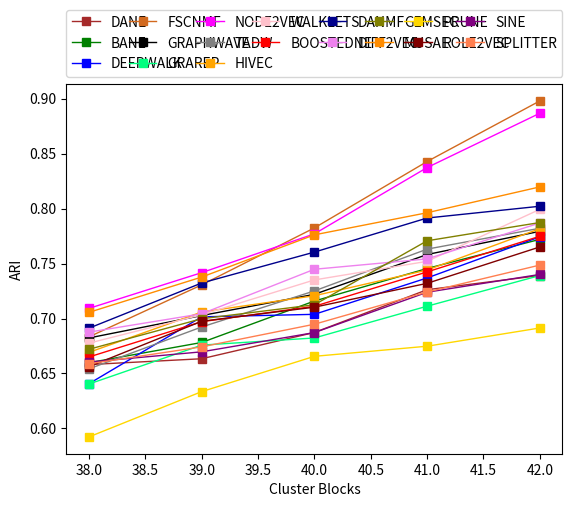
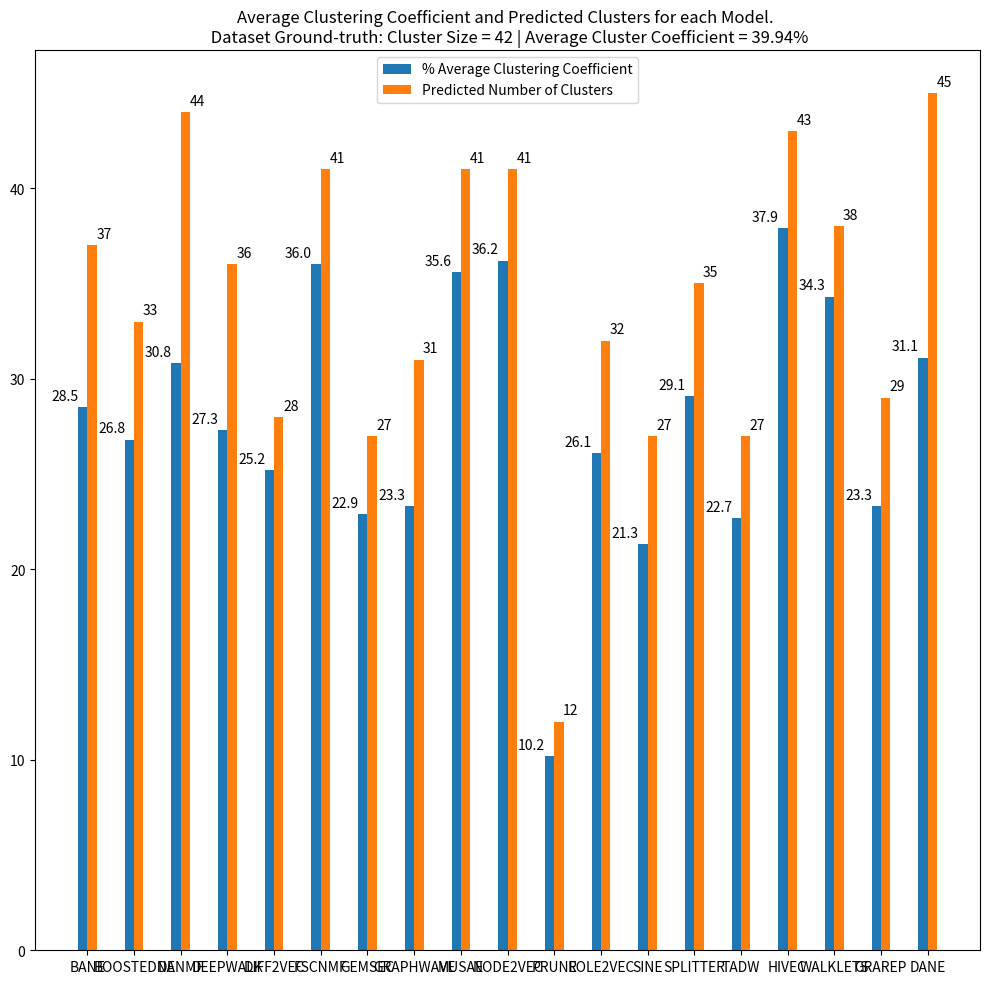

Here is the Python script that generated these plots, in order:
import matplotlib.pyplot as plt
import numpy as np
import pandas as pd
import networkx as nx

#Model Values from link prediction accuracies
def AUCROC_linkpredict():
    df=pd.DataFrame({'x': range(50,100,10), 'dane': (0.6664,0.6806,0.7011,0.7344,0.7788), 'bane': (0.6233,0.6918,0.7157,0.7885,0.8056), 
    'deepwalk': (0.6677,0.6710,0.7824,0.8036,0.8478), 'fscnmf': (0.6707,0.7081,0.7208,0.7943,0.8200), 'graphwave': (0.7047,0.7286,0.7801,0.8030,0.8435), 
    'grarep': (0.6744,0.6842,0.7089,0.7108,0.7221), 'node2vec': (0.6226,0.7108,0.7942,0.8195,0.8509), 'tadw': (0.6236,0.6438,0.6711,0.7833,0.7910), 
    'hivec': (0.7311,0.7712,0.7825,0.8063,0.8402), 'walklets': (0.6362,0.6761,0.6959,0.7288,0.7590), 'boostedne': (0.6015,0.6784,0.7079,0.7450,0.7482), 
    'danmf': (0.7173,0.7328,0.7909,0.8007,0.8168), 'diff2vec': (0.6165,0.7051,0.7409,0.7864,0.8317), 'gemsec': (0.6262,0.6691,0.6944,0.7342,0.7577), 
    'musae': (0.6246,0.7025,0.7271,0.7869,0.8196), 'prune': (0.6162,0.6326,0.6410,0.7147,0.7193), 'role2vec': (0.6826,0.7022,0.7152,0.7627,0.7803), 
    'sine': (0.6177,0.6616,0.7465,0.7799,0.8446), 'splitter': (0.6239,0.6506,0.7043,0.7517,0.7644), 'line': (0.5942,0.6511,0.6996,0.7458,0.7701)})
    plt.plot('x', 'dane', data=df, marker='*', color='red', linewidth=1, label="dane")  #linestyle='dashed'
    plt.plot('x', 'bane', data=df, marker='*', color='green', linewidth=1, label="bane")
    plt.plot('x', 'deepwalk', data=df, marker='*', color='blue', linewidth=1, label="deepwalk")
    plt.plot('x', 'fscnmf', data=df, marker='*', color='yellow', linewidth=1, label="fscnmf")
    plt.plot('x', 'graphwave', data=df, marker='*', color='black', linewidth=1, label="graphwave")
    plt.plot('x', 'grarep', data=df, marker='*', color='purple', linewidth=1, label="grarep")
    plt.plot('x', 'node2vec', data=df, marker='*', color='chocolate', linewidth=1, label="node2vec")
    plt.plot('x', 'tadw', data=df, marker='*', color='grey', linewidth=1, label="tadw")
    plt.plot('x', 'hivec', data=df, marker='*', color='orange', linewidth=1, label="hivec")
    plt.plot('x', 'walklets', data=df, marker='*', color='pink', linewidth=1, label="walklets")
    plt.plot('x', 'boostedne', data=df, marker='*', color='brown', linewidth=1, label="boostedne")
    plt.plot('x', 'danmf', data=df, marker='*', color='darkblue', linewidth=1, label="danmf")
    plt.plot('x', 'diff2vec', data=df, marker='*', color='violet', linewidth=1, label="diff2vec")
    plt.plot('x', 'gemsec', data=df, marker='*', color='olive', linewidth=1, label="gemsec")
    plt.plot('x', 'musae', data=df, marker='*', color='gold', linewidth=1, label="musae")
    plt.plot('x', 'prune', data=df, marker='*', color='darkorange', linewidth=1, label="prune")
    plt.plot('x', 'role2vec', data=df, marker='*', color='aqua', linewidth=1, label="role2vec")
    plt.plot('x', 'sine', data=df, marker='*', color='springgreen', linewidth=1, label="sine")
    plt.plot('x', 'splitter', data=df, marker='*', color='coral', linewidth=1, label="splitter")
    plt.plot('x', 'line', data=df, marker='*', color='maroon', linewidth=1, label="line")
    
    plt.ylabel('ROC')
    plt.xlabel('Train Ratios')
    plt.legend(bbox_to_anchor=(0., 1.02, 1., .102), loc='lower left', ncol=8, mode="expand", borderaxespad=0.)
    
    plt.show()
#AUCROC_linkpredict()


#Dissimilarity Index Values calculated from Cluster Centroids
def clustering_plot():
    df=pd.DataFrame({'model': ('DANE','BANE','DEEPWALK','FSCNMF','GRAPHWAVE','GRAREP','NODE2VEC','TADW','HIVEC','WALKLETS','BOOSTEDNE',
                               'DANMF','DIFF2VEC','GEMSEC','MUSAE','PRUNE','ROLE2VEC','SINE','SPLITTER'), 
                    'dissimilarity_index': (1.94, 2.80, 2.76, 1.26, 2.85, 4.16, 2.18, 2.17, 2.23, 2.45, 2.95,
                                            1.90, 2.45, 1.72, 3.94, 6.55, 3.36, 3.68, 3.86)})
    list_diss = list(df['dissimilarity_index'])
    plt.figure(figsize=(10, 10), dpi=65)
    for i in range(len(list_diss)):
        #plt.plot('model', 'dissimilarity_index', data=df, marker='s', color='blue', linewidth=1, linestyle='dashed', label="Dissimilarity Proximity Index")
        plt.bar('model', 'dissimilarity_index', data=df)
        plt.annotate(list_diss[i], xy = (i, list_diss[i]), xytext = (0, 0), textcoords='offset points', ha='right', va='bottom')
    
    plt.ylabel('Dissimilarity Index')
    plt.show()
#clustering_plot()


#Model Values from number of outliers
def anomaly_bar():
    algo = ['iForest', 'KNN']
    DANE = [26, 9]; BANE = [15, 17]; DEEPWALK = [27, 24]; FSCNMF = [28, 13]; GRAPHWAVE = [9, 16]; GRAREP = [27, 17]; NODE2VEC = [27, 19]
    TADW = [28, 16]; HIVEC = [28, 18]; WALKLETS = [24, 21]; BOOSTEDNE = [16, 26]; DANMF = [27, 15]; DIFF2VEC = [24, 17]; GEMSEC = [26, 19]
    MUSAE = [25, 21]; PRUNE = [27, 11]; ROLE2VEC = [25, 12]; SINE = [28, 16]
    
    ind = np.arange(2)
    width = 0.04
    
    plt.bar(ind, DANE, width, color='red', label='DANE')
    plt.bar(ind+width, BANE, width, color='green', label='BANE')
    plt.bar(ind+(2*width), DEEPWALK, width, color='blue', label='DEEPWALK')
    plt.bar(ind+(3*width), FSCNMF, width, color='brown', label='FSCNMF')
    plt.bar(ind+(4*width), GRAPHWAVE, width, color='black', label='GRAPHWAVE') 
    plt.bar(ind+(5*width), GRAREP, width, color='purple', label='GRAREP') 
    plt.bar(ind+(6*width), NODE2VEC, width, color='magenta', label='NODE2VEC') 
    plt.bar(ind+(7*width), TADW, width, color='springgreen', label='TADW') 
    plt.bar(ind+(8*width), HIVEC, width, color='coral', label='HIVEC') 
    plt.bar(ind+(9*width), WALKLETS, width, color='pink', label='WALKLETS')
    plt.bar(ind+(10*width), BOOSTEDNE, width, color='olive', label='BOOSTEDNE') 
    plt.bar(ind+(11*width), DANMF, width, color='violet', label='DANMF')  
    plt.bar(ind+(12*width), DIFF2VEC, width, color='grey', label='DIFF2VEC')
    plt.bar(ind+(13*width), GEMSEC, width, color='orange', label='GEMSEC')  
    plt.bar(ind+(14*width), MUSAE, width, color='coral', label='MUSAE') 
    plt.bar(ind+(15*width), PRUNE, width, color='maroon', label='PRUNE')
    plt.bar(ind+(16*width), ROLE2VEC, width, color='darkblue', label='ROLE2VEC')  
    plt.bar(ind+(17*width), SINE, width, color='darkorange', label='SINE') 
    
    plt.ylabel('Outliers Precision')
    plt.xticks(ind+width/2, algo)
    plt.legend(bbox_to_anchor=(0., 1.02, 1., .102), loc='lower left', ncol=8, mode="expand", borderaxespad=0.)
    plt.show()
#anomaly_bar()


def ARI_clustering():
    df=pd.DataFrame({'x': range(38,43), 'NODE2VEC': (0.7092,0.7417,0.7770,0.8373,0.8867), 'BANE': (0.6598,0.6782,0.7159,0.7455,0.7720), 
    'WALKLETS': (0.6776,0.7034,0.7351,0.7520,0.7993), 'SINE': (0.6604,0.6697,0.6872,0.7239,0.7401), 'PRUNE': (0.5923,0.6335,0.6656,0.6748,0.6914), 
    'SPLITTER': (0.6588,0.6742,0.6948,0.7241,0.7486), 'DEEPWALK': (0.6407,0.7015,0.7038,0.7369,0.7743), 'GRAREP': (0.6404,0.6758,0.6823,0.7112,0.7391), 
    'BOOSTEDNE': (0.6650,0.6971,0.7111,0.7424,0.7748), 'HIVEC': (0.6692,0.7059,0.7207,0.7441,0.7817), 'ROLE2VEC': (0.6562,0.6975,0.7103,0.7320,0.7651), 
    'DANE': (0.6581,0.6634,0.6873,0.7262,0.7391), 'DIFF2VEC': (0.6876,0.7043,0.7448,0.7542,0.7869), 'MUSAE': (0.7056,0.7377,0.7761,0.7962,0.8197), 
    'GRAPHWAVE': (0.6823,0.7027,0.7220,0.7582,0.7793), 'DANMF': (0.6912,0.7323,0.7604,0.7914,0.8021), 'GEMSEC': (0.6720,0.6998,0.7125,0.7707,0.7873), 
    'FSCNMF': (0.6833,0.7306,0.7824,0.8428,0.8979), 'TADW': (0.6542,0.6923,0.7251,0.7631,0.7821)})
    plt.plot('x', 'DANE', data=df, marker='s', color='brown', linewidth=1, label="DANE")
    plt.plot('x', 'BANE', data=df, marker='s', color='green', linewidth=1, label="BANE")
    plt.plot('x', 'DEEPWALK', data=df, marker='s', color='blue', linewidth=1, label="DEEPWALK")
    plt.plot('x', 'FSCNMF', data=df, marker='s', color='chocolate', linewidth=1, label="FSCNMF")
    plt.plot('x', 'GRAPHWAVE', data=df, marker='s', color='black', linewidth=1, label="GRAPHWAVE")
    plt.plot('x', 'GRAREP', data=df, marker='s', color='springgreen', linewidth=1, label="GRAREP")
    plt.plot('x', 'NODE2VEC', data=df, marker='s', color='magenta', linewidth=1, label="NODE2VEC")
    plt.plot('x', 'TADW', data=df, marker='s', color='grey', linewidth=1, label="TADW")
    plt.plot('x', 'HIVEC', data=df, marker='s', color='orange', linewidth=1, label="HIVEC")
    plt.plot('x', 'WALKLETS', data=df, marker='s', color='pink', linewidth=1, label="WALKLETS")
    plt.plot('x', 'BOOSTEDNE', data=df, marker='s', color='red', linewidth=1, label="BOOSTEDNE")
    plt.plot('x', 'DANMF', data=df, marker='s', color='darkblue', linewidth=1, label="DANMF")
    plt.plot('x', 'DIFF2VEC', data=df, marker='s', color='violet', linewidth=1, label="DIFF2VEC")
    plt.plot('x', 'GEMSEC', data=df, marker='s', color='olive', linewidth=1, label="GEMSEC")
    plt.plot('x', 'MUSAE', data=df, marker='s', color='darkorange', linewidth=1, label="MUSAE")
    plt.plot('x', 'PRUNE', data=df, marker='s', color='gold', linewidth=1, label="PRUNE")
    plt.plot('x', 'ROLE2VEC', data=df, marker='s', color='maroon', linewidth=1, label="ROLE2VEC")
    plt.plot('x', 'SINE', data=df, marker='s', color='purple', linewidth=1, label="SINE")
    plt.plot('x', 'SPLITTER', data=df, marker='s', color='coral', linewidth=1, label="SPLITTER")
    
    plt.ylabel('ARI')
    plt.xlabel('Cluster Blocks')
    plt.legend(bbox_to_anchor=(0., 1.02, 1., .102), loc='lower left', ncol=8, mode="expand", borderaxespad=0.)
    
    plt.show()
ARI_clustering() 

#Values from each model's runtime and space complexity
def time_space():
    df=pd.DataFrame({'model': ('DANE','BANE','DEEPWALK','FSCNMF','GRAPHWAVE','GRAREP','NODE2VEC','TADW','HIVEC','WALKLETS','BOOSTEDNE',
                               'DANMF','DIFF2VEC','GEMSEC','MUSAE','PRUNE','ROLE2VEC','SINE','SPLITTER', 'LINE'), 
                    'time': (0.8, 0.1, 0.5, 0.2, 3.4, 0.8, 0.2, 2.6, 0.3, 0.9, 1.0, 0.4, 0.2, 0.4, 8.9, 0.5, 9.1, 9.8, 0.4, 1.2),
                    'space': (0.2, 0.15, 0.15, 0.2, 0.2, 7.8, 0.1, 0.15, 0.2, 0.9, 0.1, 0.3, 1.4, 0.2, 0.9, 0.1, 1.0, 1.0, 0.3, 0.7)
                    })
    list_time = list(df['time'])
    list_space = list(df['space'])
    plt.figure(figsize=(10, 10), dpi=65)
    for i in range(len(list_time)):
        plt.plot('model', 'time', data=df, marker='s', color='blue', linewidth=1, linestyle='dashed', label="Training Run Time (seconds)")
        plt.annotate(list_time[i], xy = (i, list_time[i]), xytext = (0, 0), textcoords='offset points', ha='right', va='bottom')
        plt.plot('model', 'space', data=df, marker='o', color='black', linewidth=1, label="Training Memory profiler (MiB)")
        plt.annotate(list_space[i], xy = (i, list_space[i]), xytext = (0, 0), textcoords='offset points', ha='right', va='bottom')
    
    plt.ylabel('Training Time and Memory - 10^3')
    plt.legend(bbox_to_anchor=(0., 1.02, 1., .102), loc='lower left', ncol=2, borderaxespad=0.)
    plt.show()
#time_space()

avg_clustering_coeff = (28.5,26.8,30.8,27.3,25.2,36.0,22.9,23.3,35.6,36.2,10.2,26.1,21.3,29.1,22.7,37.9,34.3,23.3,31.1)
predicted_clusters = (37,33,44,36,28,41,27,31,41,41,12,32,27,35,27,43,38,29,45)

ind = np.arange(len(predicted_clusters))
width = 0.20

fig, ax = plt.subplots(figsize=(10, 10), dpi=70)
rects1 = ax.bar(ind - width/2, avg_clustering_coeff, width, label='% Average Clustering Coefficient')
rects2 = ax.bar(ind + width/2, predicted_clusters, width, label='Predicted Number of Clusters')

ax.set_title('Average Clustering Coefficient and Predicted Clusters for each Model. \n Dataset Ground-truth: Cluster Size = 42 | Average Cluster Coefficient = 39.94%')
ax.set_xticks(ind)
ax.set_xticklabels(('BANE', 'BOOSTEDNE', 'DANMF', 'DEEPWALK', 'DIFF2VEC', 'FSCNMF', 'GEMSEC', 'GRAPHWAVE', 'MUSAE', 'NODE2VEC',
                     'PRUNE', 'ROLE2VEC', 'SINE', 'SPLITTER', 'TADW', 'HIVEC', 'WALKLETS', 'GRAREP', 'DANE'))

ax.legend()


def autolabel(rects, xpos='center'):
    ha = {'center': 'center', 'right': 'left', 'left': 'right'}
    offset = {'center': 0, 'right': 1, 'left': -1}

    for rect in rects:
        height = rect.get_height()
        ax.annotate('{}'.format(height),
                    xy=(rect.get_x() + rect.get_width() / 2, height),
                    xytext=(offset[xpos]*3, 3),  # use 3 points offset
                    textcoords="offset points",  # in both directions
                    ha=ha[xpos], va='bottom')


autolabel(rects1, "left")
autolabel(rects2, "right")

fig.tight_layout()

plt.show()
